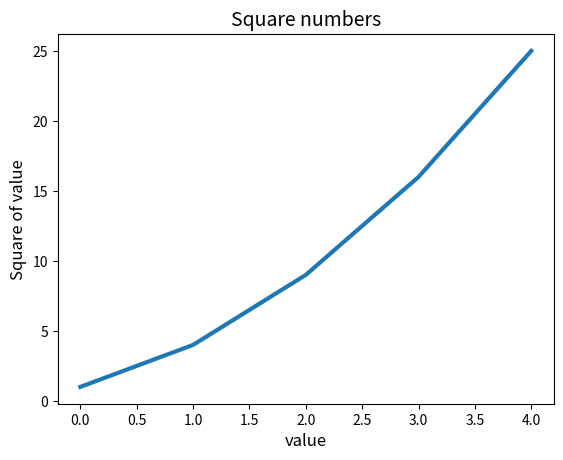

Reproduce this figure in Python.
import matplotlib.pyplot as plt

squares=[1, 4, 9, 16, 25]

fig, ax = plt.subplots()

ax.plot(squares, linewidth=3)

ax.set_title("Square numbers", fontsize=14)
ax.set_xlabel("value", fontsize=12)
ax.set_ylabel("Square of value", fontsize=12)

plt.show()
